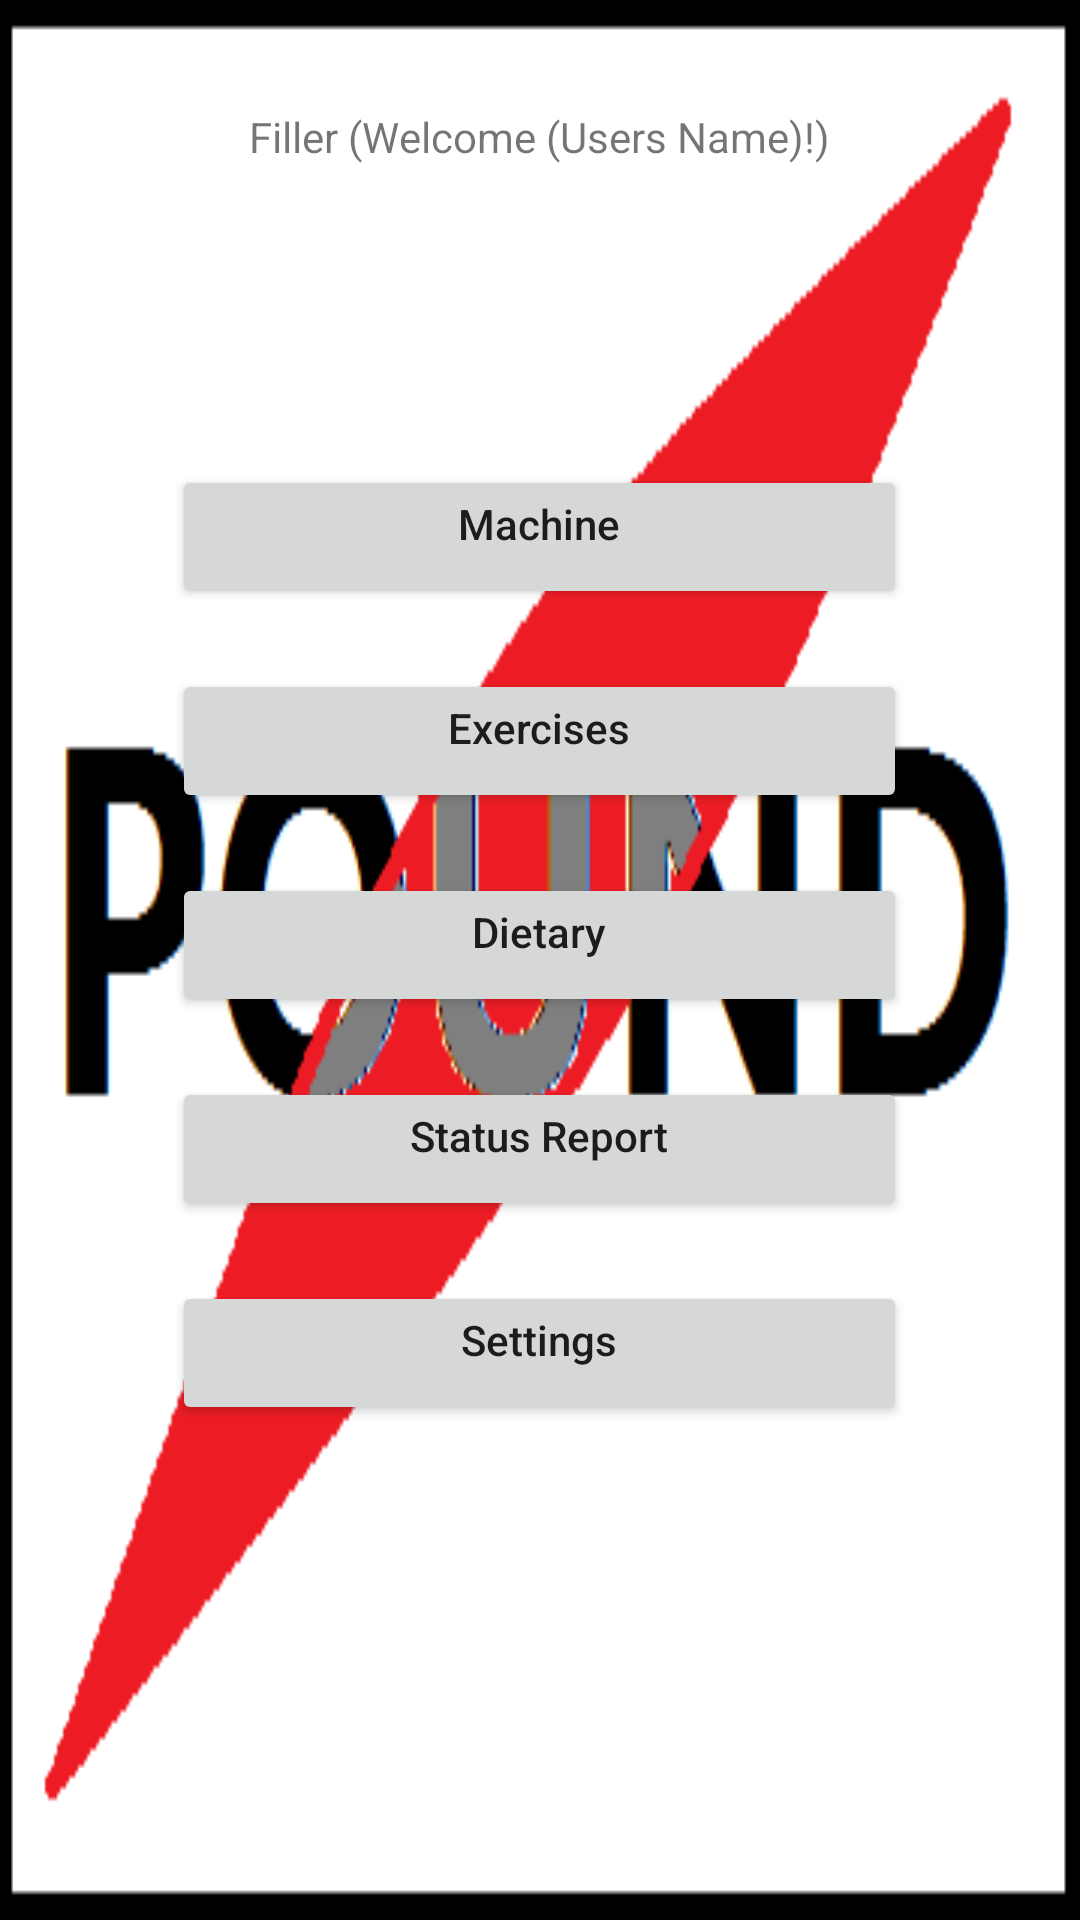

Reconstruct the res/layout file that produces this screen, plus the resources it refers to.
<!-- AndroidManifest.xml: application theme AppTheme -->
<!-- res/layout/activity_afterlogin.xml -->
<?xml version="1.0" encoding="utf-8"?>

<LinearLayout xmlns:android="http://schemas.android.com/apk/res/android"
    xmlns:app="http://schemas.android.com/apk/res-auto"
    xmlns:tools="http://schemas.android.com/tools"
    android:layout_width="match_parent"
    android:layout_height="match_parent"
    android:paddingBottom="16dp"
    android:paddingLeft="16dp"
    android:paddingRight="16dp"
    android:paddingTop="16dp"
    android:orientation="vertical"
    android:background="@drawable/logo"

    tools:context="com.example.nicholas.poundslasherfinal.afterlogin">

    <TextView
        android:id="@+id/textVieweditthisorelse"
        android:layout_width="wrap_content"
        android:layout_height="wrap_content"
        android:layout_marginTop="20dp"
        android:text="Filler (Welcome (Users Name)!)"
        android:layout_gravity="center_horizontal"
        android:gravity="center_horizontal" />

    <Button
        android:id="@+id/buttonm"
        android:layout_width="wrap_content"
        android:layout_height="wrap_content"
        android:text="Machine"
        android:layout_marginTop="100dp"
        android:ems="15"
        android:layout_gravity="center_horizontal"
        android:gravity="center_horizontal"
        android:textAllCaps="false" />

    <Button
        android:id="@+id/buttonex"
        android:layout_width="wrap_content"
        android:layout_height="wrap_content"
        android:text="Exercises"
        android:layout_marginTop="20dp"
        android:ems="15"
        android:layout_gravity="center_horizontal"
        android:gravity="center_horizontal"
        android:textAllCaps="false" />

    <Button
        android:id="@+id/buttond"
        android:layout_width="wrap_content"
        android:layout_height="wrap_content"
        android:text="Dietary"
        android:layout_marginTop="20dp"
        android:ems="15"
        android:layout_gravity="center_horizontal"
        android:gravity="center_horizontal"
        android:textAllCaps="false" />

    <Button
        android:id="@+id/buttonsr"
        android:layout_width="wrap_content"
        android:layout_height="wrap_content"
        android:text="Status Report"
        android:layout_marginTop="20dp"
        android:ems="15"
        android:layout_gravity="center_horizontal"
        android:gravity="center_horizontal"
        android:textAllCaps="false" />

    <Button
        android:id="@+id/buttonset"
        android:layout_width="wrap_content"
        android:layout_height="wrap_content"
        android:text="Settings"
        android:layout_marginTop="20dp"
        android:ems="15"
        android:layout_gravity="center_horizontal"
        android:gravity="center_horizontal"
        android:textAllCaps="false"/>

</LinearLayout>
<!-- resources referenced by this layout -->
<resources>
  <!-- drawable logo: png bitmap (drawable, 6739 bytes) -->
  <style name="AppTheme" parent="Theme.AppCompat.Light.NoActionBar">
          
          <item name="colorPrimary">@color/colorPrimary</item>
          <item name="colorPrimaryDark">@color/colorPrimaryDark</item>
          <item name="colorAccent">@color/colorAccent</item>
      </style>
  <color name="colorPrimary">#00aaff</color>
  <color name="colorPrimaryDark">#00aaff</color>
  <color name="colorAccent">#FF4081</color>
</resources>
